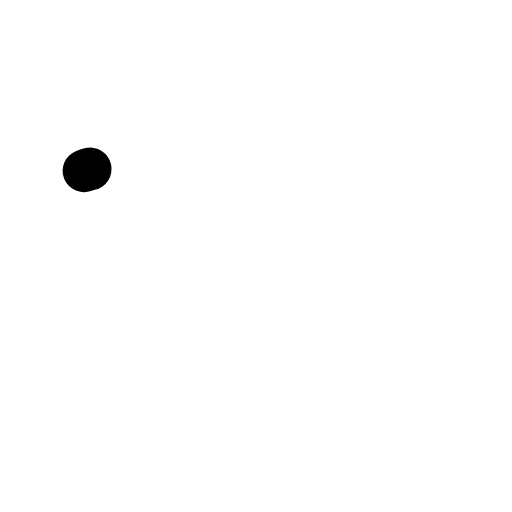
t = 0.00 s
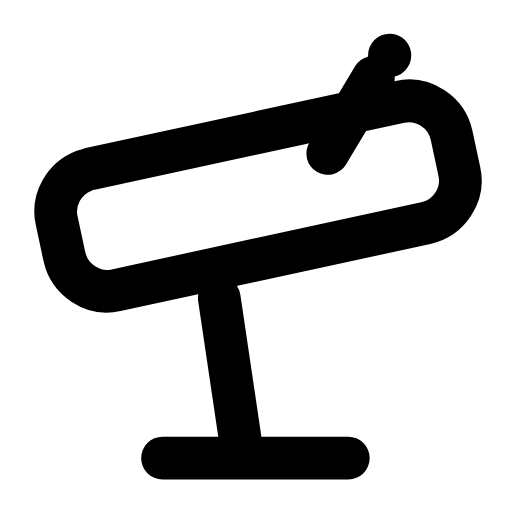
t = 0.31 s
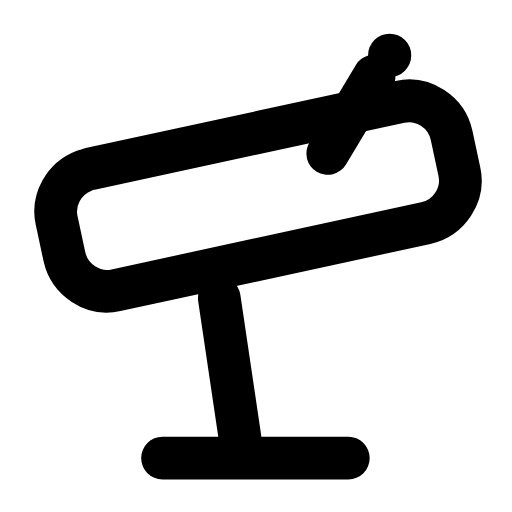
t = 0.60 s
t = 0.88 s: frame unchanged from t = 0.60 s, image omitted
t = 1.20 s: frame unchanged from t = 0.60 s, image omitted
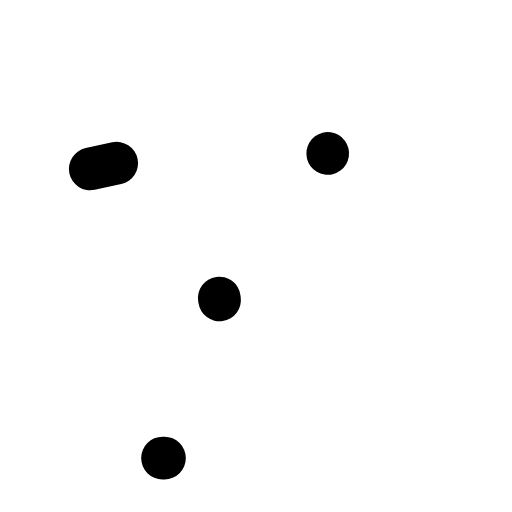
t = 1.51 s

The animated SVG that drew these frames (rendered in a browser with its animation timeline set to each time). Animation: 4 SMIL elements (animate=4); one cycle of 1.80 s, repeats indefinitely.

<svg xmlns="http://www.w3.org/2000/svg" width="24" height="24" viewBox="0 0 24 24" fill="none"><g transform="translate(-2.547 -3.455) scale(1.21)"><path stroke="currentColor" stroke-width="1.653" stroke-linecap="round" stroke-linejoin="round" fill="none" d="M5.6 9.4L17.6 6.8C18.5 6.6 19.4 7.2 19.6 8.1L19.9 9.5C20.1 10.4 19.5 11.3 18.6 11.5L6.6 14.1C5.7 14.3 4.8 13.7 4.6 12.8L4.3 11.4C4.1 10.5 4.7 9.6 5.6 9.4Z" pathLength="1" stroke-dasharray="1"><animate attributeName="stroke-dashoffset" values="1;1;0;0;0;0;1;1;1" keyTimes="0;0;0.189;0.45;0.6;0.774;0.9;0.9;1" dur="1.8s" repeatCount="indefinite" calcMode="spline" keySplines="0.16 1 0.3 1;0.16 1 0.3 1;0.16 1 0.3 1;0.16 1 0.3 1;0.16 1 0.3 1;0.16 1 0.3 1;0.16 1 0.3 1;0.16 1 0.3 1"/></path><path stroke="currentColor" stroke-width="1.653" stroke-linecap="round" stroke-linejoin="round" fill="none" d="M10.6 14.4L11.4 19.8M8.4 20.6L15.6 20.6" pathLength="1" stroke-dasharray="1"><animate attributeName="stroke-dashoffset" values="1;1;0;0;0;0;1;1;1" keyTimes="0;0.0315;0.2205;0.45;0.6;0.753;0.879;0.9;1" dur="1.8s" repeatCount="indefinite" calcMode="spline" keySplines="0.16 1 0.3 1;0.16 1 0.3 1;0.16 1 0.3 1;0.16 1 0.3 1;0.16 1 0.3 1;0.16 1 0.3 1;0.16 1 0.3 1;0.16 1 0.3 1"/></path><path stroke="currentColor" stroke-width="1.653" stroke-linecap="round" stroke-linejoin="round" fill="none" d="M14.8 8.8L16.6 5.8" pathLength="1" stroke-dasharray="1"><animate attributeName="stroke-dashoffset" values="1;1;0;0;0;0;1;1;1" keyTimes="0;0.063;0.252;0.45;0.6;0.732;0.858;0.9;1" dur="1.8s" repeatCount="indefinite" calcMode="spline" keySplines="0.16 1 0.3 1;0.16 1 0.3 1;0.16 1 0.3 1;0.16 1 0.3 1;0.16 1 0.3 1;0.16 1 0.3 1;0.16 1 0.3 1;0.16 1 0.3 1"/></path><circle stroke="currentColor" stroke-width="1.653" stroke-linecap="round" stroke-linejoin="round" fill="none" cx="17.2" cy="5" r="0.01" pathLength="1" stroke-dasharray="1"><animate attributeName="stroke-dashoffset" values="1;1;0;0;0;0;1;1;1" keyTimes="0;0.0945;0.2835;0.45;0.6;0.711;0.837;0.9;1" dur="1.8s" repeatCount="indefinite" calcMode="spline" keySplines="0.16 1 0.3 1;0.16 1 0.3 1;0.16 1 0.3 1;0.16 1 0.3 1;0.16 1 0.3 1;0.16 1 0.3 1;0.16 1 0.3 1;0.16 1 0.3 1"/></circle></g></svg>
